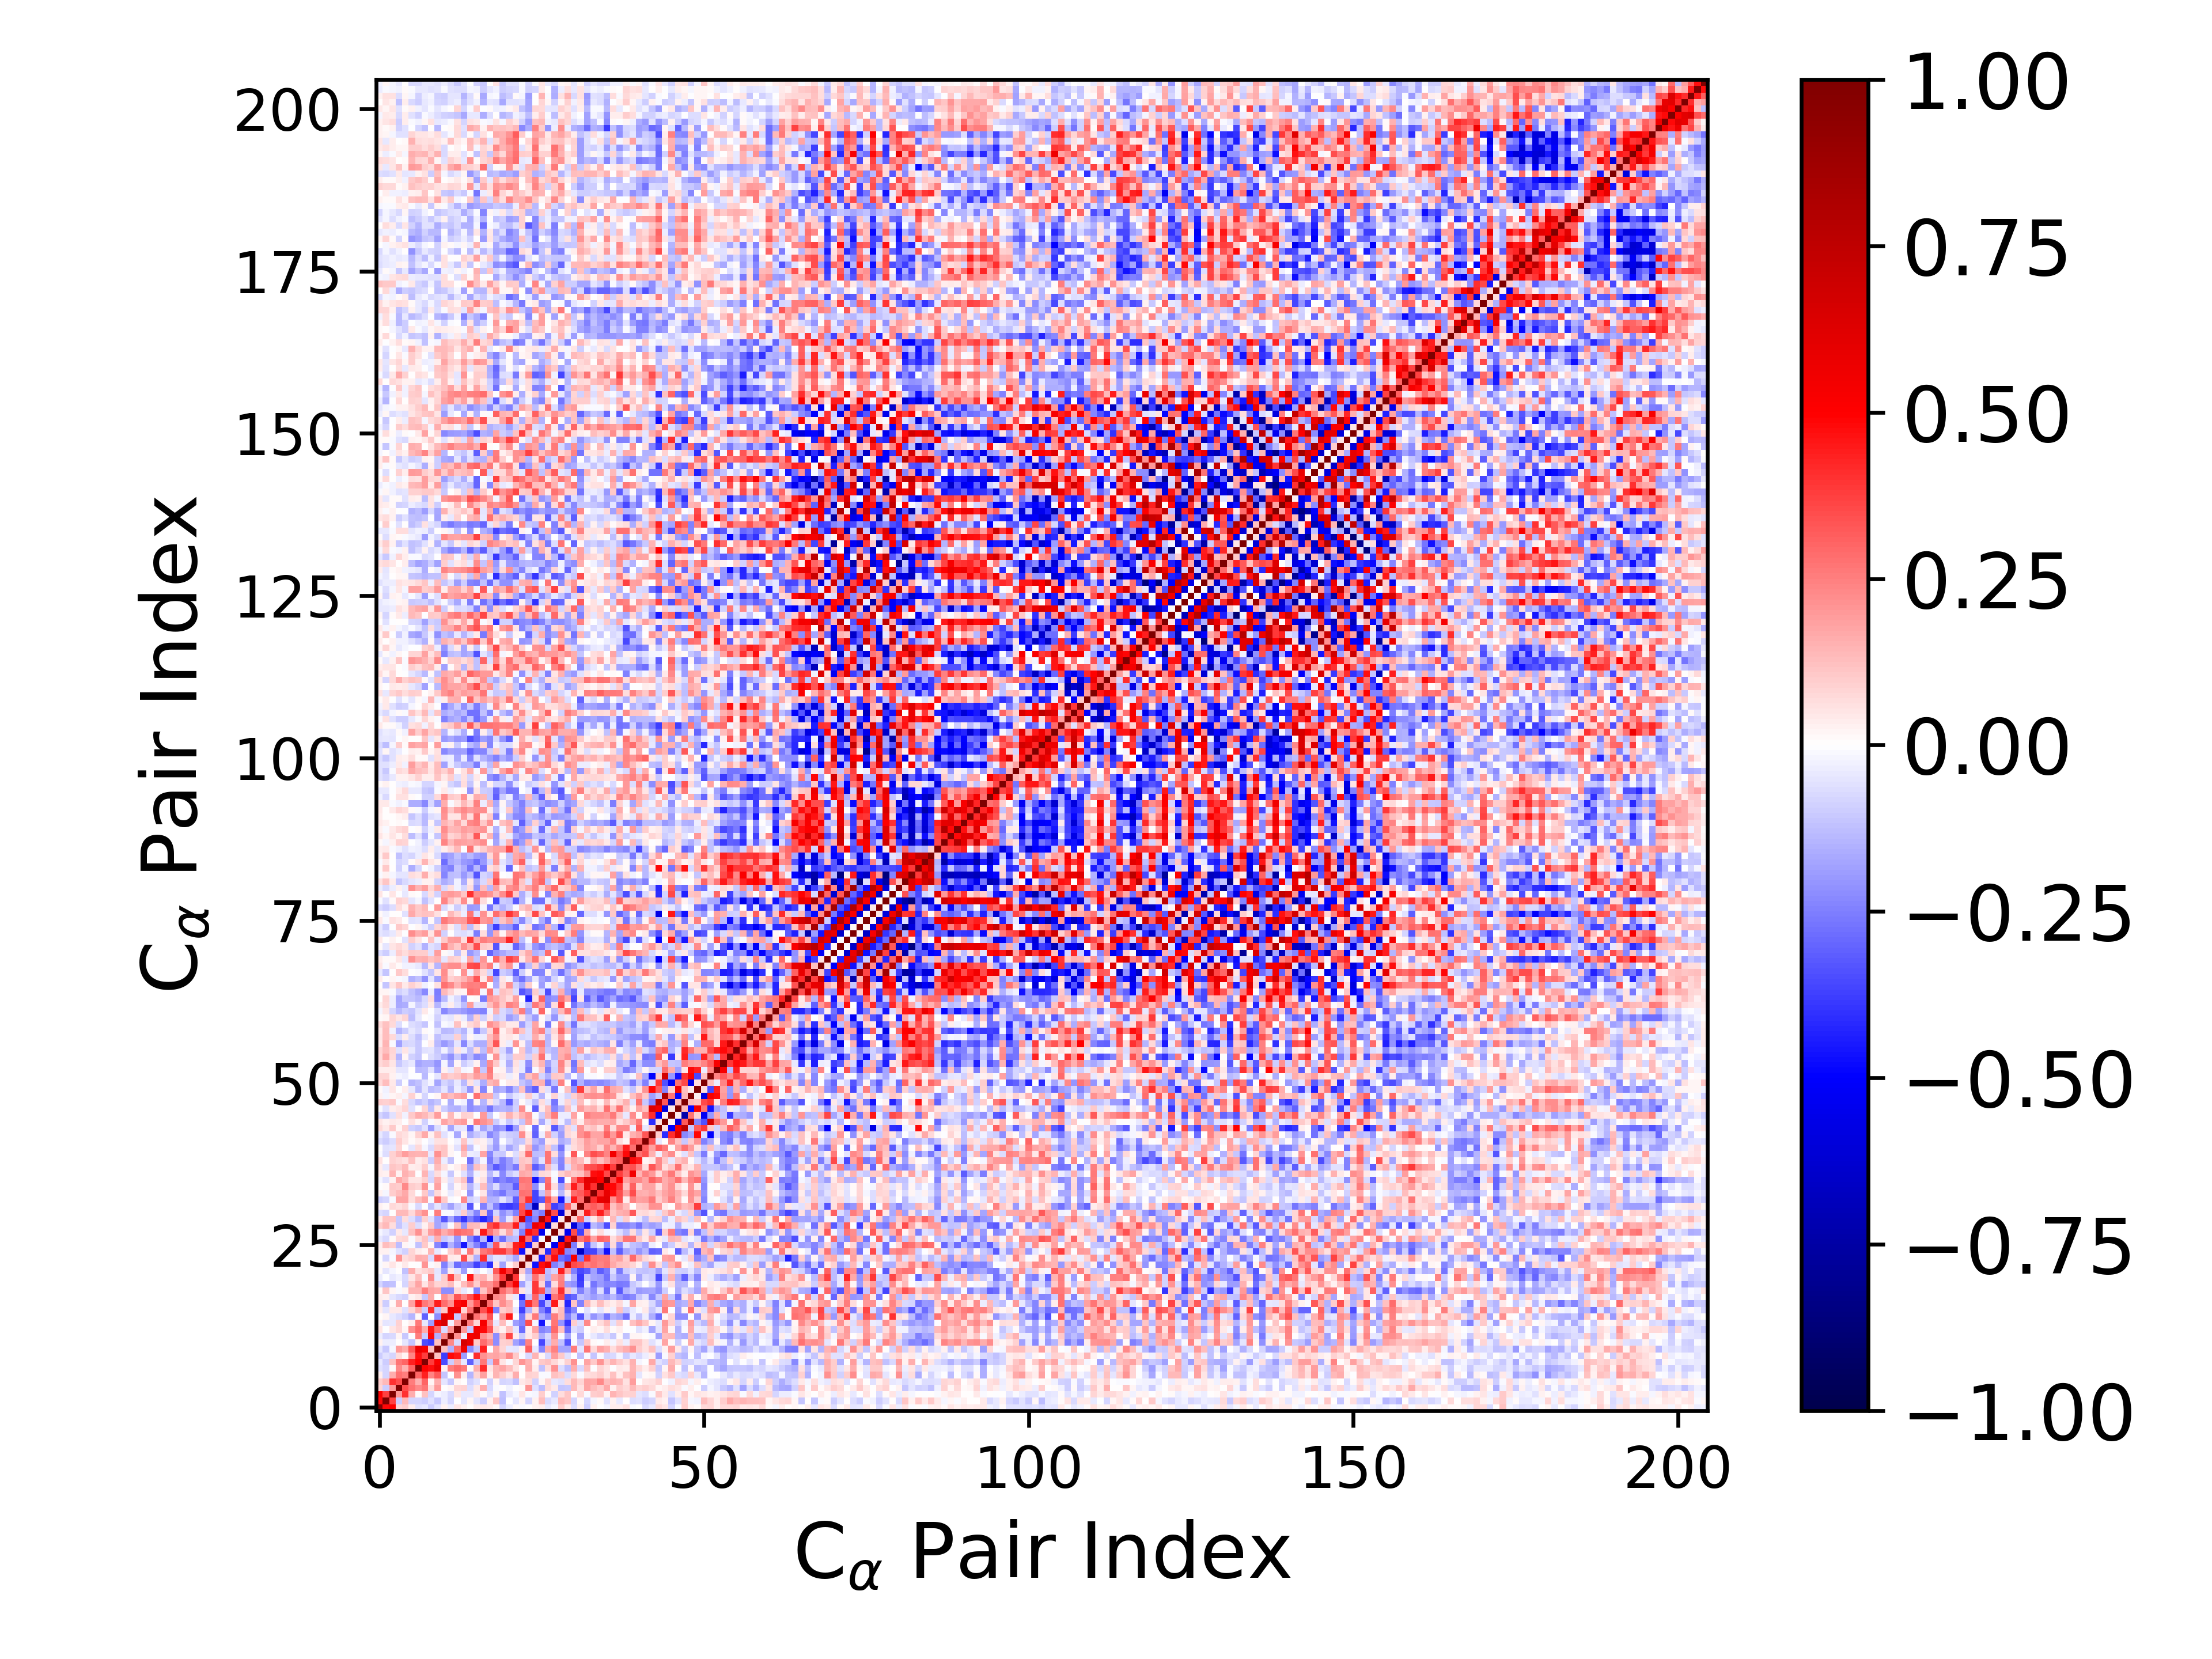

Data behind this chart, as committed beside it:
1.000000000000000000e+00, 4.813539695524736706e-01, 5.087936951789806539e-01, 7.967908477799816314e-02, 9.992194606172000171e-02, 3.700458726380997931e-02, -5.867397610235697974e-02, -4.464264874592309418e-02, -1.003592695902421894e-01, -5.322890275161442503e-02, 3.099356421334372585e-02, -3.270768576130795441e-02, 5.337687229079209061e-02, 2.374128029009217947e-02, 3.840959093302356419e-03, 3.399190321763929934e-02, 4.487756615101341773e-02, 3.210643425848096894e-02, 1.486968765699001223e-02, -8.102072706853444273e-02, -3.343666251688046792e-02, 1.235404022580073764e-02, -8.272717208434627809e-03, 1.997942219435191319e-03
4.813539695524736706e-01, 1.000000000000000000e+00, 3.683553801305822217e-01, -9.965918793216994864e-02, 1.332418739519290740e-01, -8.421887916111935046e-02, -8.200343640513417520e-02, -1.014418957850442143e-01, -6.139389412399497148e-02, -1.091733043661793912e-01, -3.411718650390448138e-02, -8.406282373066091551e-02, -9.895129180792503268e-04, -5.177017315179077706e-02, 1.916060601181690526e-02, -5.312102304813383358e-02, -9.611120390818728154e-02, 2.699563557793798613e-02, 1.108136771199269149e-01, -1.265398306609431256e-01, -6.626516164668796657e-03, -4.922583032928566638e-02, 1.854136273593818413e-02, -8.012416447818715426e-02
5.087936951789806539e-01, 3.683553801305822217e-01, 1.000000000000000000e+00, 1.983118197940947902e-01, 4.011387693178041225e-01, 1.569816594820277467e-01, 1.074667945448903178e-02, 1.181913095032083721e-01, -8.070950722413898493e-02, -1.751789796185130796e-02, -3.767597351861980831e-02, -7.075053146615496724e-02, 5.436776908775437650e-02, -4.030687952423692155e-02, -4.062535939938274887e-02, 4.163408937773358659e-02, 1.324974939490145345e-02, -4.740066457770360231e-02, 2.300449016334061778e-02, -1.197521046124763594e-01, -4.083884013495801130e-02, -1.897186401177736528e-02, 4.973939317279596484e-02, -1.162806646380378645e-02
7.967908477799816314e-02, -9.965918793216994864e-02, 1.983118197940947902e-01, 1.000000000000000000e+00, 3.515080406957974413e-01, 2.793130406745128469e-01, 2.342175329305999920e-01, 2.733924444481092841e-01, 6.515082642625565079e-02, 2.022670137015898928e-01, 4.132629723110083607e-03, 1.993495523235178785e-02, 8.387413251720250706e-02, 8.894582715143722895e-02, -6.401928912410484451e-02, 4.075561960195799721e-02, 1.582716075704818925e-01, -7.415890785301368360e-02, -1.002001143914386418e-02, 4.679944526481009080e-03, -2.412721582993290759e-02, 5.070968026370334218e-03, 1.133509709774946882e-02, 2.066484605171202971e-01
9.992194606172000171e-02, 1.332418739519290740e-01, 4.011387693178041225e-01, 3.515080406957974413e-01, 1.000000000000000000e+00, 2.506659850162998859e-01, 1.539909233880712713e-01, 3.016202006965414961e-01, 1.706408602240067074e-02, 1.576577195746844406e-01, -5.204189518301726575e-02, -1.087128813000815541e-01, 1.998090748667842934e-02, 4.601604653742832570e-04, -8.809895934868000600e-02, -6.076350820525253799e-02, 7.760484954628896551e-03, -9.076906524517429353e-02, 2.181505633773007241e-02, -8.396001383674442375e-02, -7.131601057683788214e-02, -1.188928979130326191e-01, 4.468827070895164955e-02, 6.324239885044333209e-02
3.700458726380997931e-02, -8.421887916111935046e-02, 1.569816594820277467e-01, 2.793130406745128469e-01, 2.506659850162998859e-01, 1.000000000000000000e+00, 3.002043444807729333e-01, 4.356445338037878146e-01, 2.403507414350691818e-01, 3.268308429881662813e-01, -1.168579824164571040e-01, -5.931196673424958717e-03, 2.131405713142819902e-01, 3.319472891739162074e-02, -1.476879631758118705e-01, 8.168525011287612603e-02, 1.872629397113660110e-01, 2.806935792457124559e-02, 1.454076057833335323e-01, 9.811662277320955250e-02, 5.207330620600870291e-02, 1.610312471803830858e-01, 3.416773836064976051e-03, 9.266024064278557959e-02
-5.867397610235697974e-02, -8.200343640513417520e-02, 1.074667945448903178e-02, 2.342175329305999920e-01, 1.539909233880712713e-01, 3.002043444807729333e-01, 1.000000000000000000e+00, 4.927138262574826677e-01, 4.724598978374986991e-01, 5.711568675001225115e-01, 3.036583957997587152e-02, 2.523861550411436450e-01, 2.900396587754782152e-01, 2.602746228596365397e-01, 1.437624442235284523e-02, 1.605632441510309316e-01, 4.181045874739324764e-01, 4.986057837539931842e-02, 1.427092648461887048e-01, 1.767424690026693224e-01, 1.304553320285277151e-01, 5.538050975348265265e-02, -4.016186935755824104e-03, 1.575621353281548565e-01
-4.464264874592309418e-02, -1.014418957850442143e-01, 1.181913095032083721e-01, 2.733924444481092841e-01, 3.016202006965414961e-01, 4.356445338037878146e-01, 4.927138262574826677e-01, 1.000000000000000000e+00, 3.751914030111250797e-01, 5.221619052662738181e-01, -3.443978599352986447e-01, -9.659475969929126604e-02, 1.617015793180572314e-01, -4.130436017759591544e-02, -3.095948214832938694e-01, -9.723712173610890575e-02, 2.638446722219586760e-01, -1.088566741159702339e-01, 2.525519170586981166e-01, 5.331632732548570452e-02, -1.083055622869882710e-02, 8.093826797185894872e-02, 2.050205151332063214e-01, 1.505370687827593812e-01
-1.003592695902421894e-01, -6.139389412399497148e-02, -8.070950722413898493e-02, 6.515082642625565079e-02, 1.706408602240067074e-02, 2.403507414350691818e-01, 4.724598978374986991e-01, 3.751914030111250797e-01, 1.000000000000000000e+00, 1.228749563401321104e-01, -3.796437518940260492e-01, 4.798186076303275205e-01, 4.462064504304372181e-01, -1.890890107376634044e-01, 1.970755150238620839e-03, 4.084258361764402379e-01, 2.125408528452021606e-01, 1.695168495518113161e-01, 1.781444467814105315e-01, 1.431988264154868684e-01, 2.295529592355078641e-01, 1.035726465289314585e-01, -1.172541858819478242e-02, -7.387538502136178908e-02
-5.322890275161442503e-02, -1.091733043661793912e-01, -1.751789796185130796e-02, 2.022670137015898928e-01, 1.576577195746844406e-01, 3.268308429881662813e-01, 5.711568675001225115e-01, 5.221619052662738181e-01, 1.228749563401321104e-01, 1.000000000000000000e+00, 1.209306964555869474e-01, -1.558863982745080923e-01, 2.959010078116990905e-01, 5.489947469792775259e-01, -2.251185829959822526e-01, -1.141009240352947179e-01, 4.409279278098413024e-01, -3.747608351683247123e-03, 1.686085783487880907e-01, 7.869467376367836331e-02, -4.081495561577848374e-02, -5.352437973174743041e-02, 2.625546891862350768e-02, 3.193850131651697066e-01
3.099356421334372585e-02, -3.411718650390448138e-02, -3.767597351861980831e-02, 4.132629723110083607e-03, -5.204189518301726575e-02, -1.168579824164571040e-01, 3.036583957997587152e-02, -3.443978599352986447e-01, -3.796437518940260492e-01, 1.209306964555869474e-01, 1.000000000000000000e+00, 2.303107816240616834e-01, -7.586352558807639423e-02, 6.536845559453208221e-01, 5.848014763092881374e-01, 1.039757954335190082e-01, 2.815471501621434891e-01, 2.153268215979415590e-01, -2.250060966479326130e-01, 9.050157053160903797e-02, 9.390417300862445582e-02, -1.801044653584389921e-01, -2.475475883903094365e-01, 2.434239990828302724e-01
-3.270768576130795441e-02, -8.406282373066091551e-02, -7.075053146615496724e-02, 1.993495523235178785e-02, -1.087128813000815541e-01, -5.931196673424958717e-03, 2.523861550411436450e-01, -9.659475969929126604e-02, 4.798186076303275205e-01, -1.558863982745080923e-01, 2.303107816240616834e-01, 1.000000000000000000e+00, 2.151943482967345334e-01, -3.103678015486326797e-02, 5.375719537882311938e-01, 5.547599472982606139e-01, 2.153982106220029280e-01, 1.510359332503171947e-01, -2.218687852928506454e-01, 1.256819306739445086e-01, 3.604732193158315390e-01, 3.391620770217570330e-02, -1.014669911957718496e-01, 4.459161208884747374e-02
5.337687229079209061e-02, -9.895129180792503268e-04, 5.436776908775437650e-02, 8.387413251720250706e-02, 1.998090748667842934e-02, 2.131405713142819902e-01, 2.900396587754782152e-01, 1.617015793180572314e-01, 4.462064504304372181e-01, 2.959010078116990905e-01, -7.586352558807639423e-02, 2.151943482967345334e-01, 1.000000000000000000e+00, 1.979888242187705372e-01, -1.055571672842690878e-01, 5.405500817716993867e-01, 4.785403057411669048e-01, 3.289380466011587179e-01, 7.735480045802996252e-02, 2.586330734414839932e-02, 1.248133516964905487e-01, -5.230556848653919455e-02, -2.854568750768720076e-01, 3.176793262344793783e-02
2.374128029009217947e-02, -5.177017315179077706e-02, -4.030687952423692155e-02, 8.894582715143722895e-02, 4.601604653742832570e-04, 3.319472891739162074e-02, 2.602746228596365397e-01, -4.130436017759591544e-02, -1.890890107376634044e-01, 5.489947469792775259e-01, 6.536845559453208221e-01, -3.103678015486326797e-02, 1.979888242187705372e-01, 1.000000000000000000e+00, 2.551678798985693164e-01, 8.537027869707553007e-02, 5.261327497039234302e-01, 2.476050639772570117e-01, -4.167269607716380525e-02, 1.250245383965951085e-01, -8.119192627754841934e-03, -1.916763736409657637e-01, -2.373371944230911468e-01, 3.497084706762522699e-01
3.840959093302356419e-03, 1.916060601181690526e-02, -4.062535939938274887e-02, -6.401928912410484451e-02, -8.809895934868000600e-02, -1.476879631758118705e-01, 1.437624442235284523e-02, -3.095948214832938694e-01, 1.970755150238620839e-03, -2.251185829959822526e-01, 5.848014763092881374e-01, 5.375719537882311938e-01, -1.055571672842690878e-01, 2.551678798985693164e-01, 1.000000000000000000e+00, 2.770545491538708438e-01, 1.995644853284124220e-01, 3.381248380068350157e-01, -1.367400920569065634e-02, 2.141205883304888036e-01, 4.500796147113540480e-01, -6.658304008173495173e-03, -2.560857597576819966e-01, 7.593127516566137991e-02
3.399190321763929934e-02, -5.312102304813383358e-02, 4.163408937773358659e-02, 4.075561960195799721e-02, -6.076350820525253799e-02, 8.168525011287612603e-02, 1.605632441510309316e-01, -9.723712173610890575e-02, 4.084258361764402379e-01, -1.141009240352947179e-01, 1.039757954335190082e-01, 5.547599472982606139e-01, 5.405500817716993867e-01, 8.537027869707553007e-02, 2.770545491538708438e-01, 1.000000000000000000e+00, 3.365781494435364229e-01, 4.664922905604441672e-01, -2.477512214674509883e-01, 1.008334158075766401e-01, 1.256462255664035910e-01, -4.067412375688689297e-02, -3.688583604796801252e-01, -1.507974502314033682e-01
4.487756615101341773e-02, -9.611120390818728154e-02, 1.324974939490145345e-02, 1.582716075704818925e-01, 7.760484954628896551e-03, 1.872629397113660110e-01, 4.181045874739324764e-01, 2.638446722219586760e-01, 2.125408528452021606e-01, 4.409279278098413024e-01, 2.815471501621434891e-01, 2.153982106220029280e-01, 4.785403057411669048e-01, 5.261327497039234302e-01, 1.995644853284124220e-01, 3.365781494435364229e-01, 1.000000000000000000e+00, 2.881764297339843850e-01, 1.132988266955410467e-01, 2.191399491756373941e-01, 1.542007448685355220e-01, -3.300046857691193297e-03, -2.810828779658858800e-01, 4.100112948017555770e-01
3.210643425848096894e-02, 2.699563557793798613e-02, -4.740066457770360231e-02, -7.415890785301368360e-02, -9.076906524517429353e-02, 2.806935792457124559e-02, 4.986057837539931842e-02, -1.088566741159702339e-01, 1.695168495518113161e-01, -3.747608351683247123e-03, 2.153268215979415590e-01, 1.510359332503171947e-01, 3.289380466011587179e-01, 2.476050639772570117e-01, 3.381248380068350157e-01, 4.664922905604441672e-01, 2.881764297339843850e-01, 1.000000000000000000e+00, 2.334764039515556111e-01, 2.050851581340649710e-01, 5.845827200016206343e-02, -4.510293568461420238e-02, -4.065783859602987160e-01, -1.021308154251188288e-01
1.486968765699001223e-02, 1.108136771199269149e-01, 2.300449016334061778e-02, -1.002001143914386418e-02, 2.181505633773007241e-02, 1.454076057833335323e-01, 1.427092648461887048e-01, 2.525519170586981166e-01, 1.781444467814105315e-01, 1.686085783487880907e-01, -2.250060966479326130e-01, -2.218687852928506454e-01, 7.735480045802996252e-02, -4.167269607716380525e-02, -1.367400920569065634e-02, -2.477512214674509883e-01, 1.132988266955410467e-01, 2.334764039515556111e-01, 1.000000000000000000e+00, 2.877123174970566688e-01, 2.065638877371525073e-01, 3.267518090805080488e-01, 5.205593533192775374e-02, -5.120362765788247228e-02
-8.102072706853444273e-02, -1.265398306609431256e-01, -1.197521046124763594e-01, 4.679944526481009080e-03, -8.396001383674442375e-02, 9.811662277320955250e-02, 1.767424690026693224e-01, 5.331632732548570452e-02, 1.431988264154868684e-01, 7.869467376367836331e-02, 9.050157053160903797e-02, 1.256819306739445086e-01, 2.586330734414839932e-02, 1.250245383965951085e-01, 2.141205883304888036e-01, 1.008334158075766401e-01, 2.191399491756373941e-01, 2.050851581340649710e-01, 2.877123174970566688e-01, 1.000000000000000000e+00, 3.762206077717987207e-01, 5.369826313420051900e-01, -1.836234845017521711e-01, -5.486671444888861077e-02
-3.343666251688046792e-02, -6.626516164668796657e-03, -4.083884013495801130e-02, -2.412721582993290759e-02, -7.131601057683788214e-02, 5.207330620600870291e-02, 1.304553320285277151e-01, -1.083055622869882710e-02, 2.295529592355078641e-01, -4.081495561577848374e-02, 9.390417300862445582e-02, 3.604732193158315390e-01, 1.248133516964905487e-01, -8.119192627754841934e-03, 4.500796147113540480e-01, 1.256462255664035910e-01, 1.542007448685355220e-01, 5.845827200016206343e-02, 2.065638877371525073e-01, 3.762206077717987207e-01, 1.000000000000000000e+00, 3.920877135888714005e-01, 3.042141158832107131e-02, -1.063359604107380757e-01
1.235404022580073764e-02, -4.922583032928566638e-02, -1.897186401177736528e-02, 5.070968026370334218e-03, -1.188928979130326191e-01, 1.610312471803830858e-01, 5.538050975348265265e-02, 8.093826797185894872e-02, 1.035726465289314585e-01, -5.352437973174743041e-02, -1.801044653584389921e-01, 3.391620770217570330e-02, -5.230556848653919455e-02, -1.916763736409657637e-01, -6.658304008173495173e-03, -4.067412375688689297e-02, -3.300046857691193297e-03, -4.510293568461420238e-02, 3.267518090805080488e-01, 5.369826313420051900e-01, 3.920877135888714005e-01, 1.000000000000000000e+00, 9.734891093283436214e-02, -1.758809010441486909e-01
-8.272717208434627809e-03, 1.854136273593818413e-02, 4.973939317279596484e-02, 1.133509709774946882e-02, 4.468827070895164955e-02, 3.416773836064976051e-03, -4.016186935755824104e-03, 2.050205151332063214e-01, -1.172541858819478242e-02, 2.625546891862350768e-02, -2.475475883903094365e-01, -1.014669911957718496e-01, -2.854568750768720076e-01, -2.373371944230911468e-01, -2.560857597576819966e-01, -3.688583604796801252e-01, -2.810828779658858800e-01, -4.065783859602987160e-01, 5.205593533192775374e-02, -1.836234845017521711e-01, 3.042141158832107131e-02, 9.734891093283436214e-02, 1.000000000000000000e+00, 6.601512689035629600e-02
1.997942219435191319e-03, -8.012416447818715426e-02, -1.162806646380378645e-02, 2.066484605171202971e-01, 6.324239885044333209e-02, 9.266024064278557959e-02, 1.575621353281548565e-01, 1.505370687827593812e-01, -7.387538502136178908e-02, 3.193850131651697066e-01, 2.434239990828302724e-01, 4.459161208884747374e-02, 3.176793262344793783e-02, 3.497084706762522699e-01, 7.593127516566137991e-02, -1.507974502314033682e-01, 4.100112948017555770e-01, -1.021308154251188288e-01, -5.120362765788247228e-02, -5.486671444888861077e-02, -1.063359604107380757e-01, -1.758809010441486909e-01, 6.601512689035629600e-02, 1.000000000000000000e+00
2.942411256131767516e-02, 2.778392984780721567e-02, -2.143690547663359980e-02, -5.838741025871860280e-02, -9.003922671914819931e-02, 8.036198208262791687e-02, 3.408980078185234325e-02, 1.748831387103266105e-02, 1.459756336875859539e-01, -4.472055335496288170e-02, -1.217779257433296899e-03, 1.011631283254050134e-01, 1.747183134913435076e-01, -2.253931337078601480e-02, 2.580111760776866991e-01, 7.183782347291002568e-02, 2.612670236372491850e-01, 3.043483089826233279e-01, 3.898325000498343296e-01, 3.870901102015118500e-01, 2.738227688522857362e-01, 4.232529479996083310e-01, -4.633030130209495612e-01, 6.369487292790060318e-02
3.715628517692114163e-02, 1.306919471789822762e-01, 1.002240962004284641e-01, -1.287346057233121066e-01, 1.744653433668521408e-02, -1.511494142679442078e-02, -1.236041679980648400e-01, 1.027305127388484507e-01, 1.781682705493963306e-02, -2.391356229818187573e-01, -3.582837358692270158e-01, -1.542644009304093566e-01, -2.371659140293368717e-01, -4.543535831990251350e-01, -1.519470333569978571e-01, -2.426389135302049471e-01, -3.549283002528216269e-01, -1.558512996317536481e-01, 3.293115291358235108e-01, 7.945877804095737018e-02, 1.329618029601799256e-01, 4.448635578535019564e-01, 4.702924851960187946e-01, -4.501805699290430396e-01
-4.658268189242516927e-02, -7.301451531795957739e-02, 1.468679441028095632e-02, 7.769861085941562329e-02, 7.947042075203952782e-02, -8.793362556695948767e-03, 6.889626723461052260e-02, 1.199600136322107047e-01, -7.577008692306608229e-02, 1.597815817910506475e-01, -1.070088905312957389e-01, -7.040204797845933671e-02, -2.099763316136892821e-01, -2.801701425909288584e-02, -2.339674084758449624e-01, -3.578835262571462561e-01, -1.405618671400520880e-01, -4.943824129193904460e-01, -1.580659591023436950e-01, -2.885885955785604251e-01, -1.467820356302681761e-01, -1.306611949657389971e-01, 5.730018988493711385e-01, 2.743374688506451387e-01
-1.838052685496891631e-02, -4.196249345020800631e-02, -9.270801019966495859e-02, 4.436961397335927731e-02, -4.361795148375175596e-02, 1.173281279762882767e-01, 2.181884620287704579e-01, 7.332845631794811248e-02, 1.925897310602306123e-01, 2.494931887854744956e-01, 1.634069802466540655e-01, 2.042432230492494671e-01, 2.961614491773894020e-01, 2.706926472126054972e-01, 2.545031394228496890e-01, 5.983192470598916457e-02, 4.468656765220695437e-01, 2.695050876088861957e-01, 1.790789485070901355e-01, 6.759371949640025079e-02, 1.775504650414020946e-01, -8.162437933855330729e-02, -2.454836823075054741e-01, 4.695069147702227164e-01
9.436406580865186466e-02, 1.374304326661280329e-01, 6.592224875788388339e-02, -1.106571424716227964e-01, -5.991650097960259103e-02, 9.486883570484402894e-02, -6.358098432552514168e-02, 2.560692712153253559e-02, 1.079485356970449894e-01, -1.792793162575503363e-01, -1.189199823986075988e-01, -8.003543066195788550e-03, 1.186096802981365106e-01, -2.093509209869607313e-01, 1.369233638194152503e-01, 1.286090547762519520e-01, 7.556451047527892873e-02, 3.476498775384951334e-01, 4.082365265601219373e-01, 2.541367059406119955e-01, 2.487960564229932114e-01, 4.414457498503637223e-01, -1.785154391315479927e-01, -2.829522778065886590e-01
3.359180821251832316e-02, 1.138765748741261963e-01, 1.131683075740837346e-01, -1.042735578641976607e-01, 6.695326981380357589e-02, -6.400963363980952114e-02, -1.279205263348462962e-01, 9.108522070667865456e-02, -5.738975083565367452e-02, -1.726032629832871812e-01, -3.343524509872140005e-01, -1.770499292949269388e-01, -2.967295136707431280e-01, -3.983636900758513177e-01, -2.519492145511814107e-01, -3.305144015118784417e-01, -4.220428692771630574e-01, -3.409203333734576180e-01, 1.118259719503956334e-01, -1.882136954605172496e-01, -4.386782240110150694e-02, 1.798037200245845568e-01, 6.569347462478783983e-01, -3.301315431928017463e-01
-6.659595261033839086e-02, -8.326099485606897055e-02, 1.849971836487910790e-03, 1.335605067238370414e-01, 1.398784947306141169e-01, 7.055270987956974160e-02, 1.598302833097101916e-01, 2.163095371384272103e-01, -1.437677040871376214e-03, 2.509357383356858873e-01, -1.005042171320504919e-02, -1.094027395133082350e-02, -6.576870766680696645e-02, 9.516098033089330499e-02, -1.300613617129439403e-01, -2.412259515929533749e-01, 1.098746077841516317e-01, -2.980265124850061120e-01, -8.262356076469680455e-02, -2.164662299899689224e-01, -1.555725326707533274e-01, -2.491161520594542822e-01, 3.535506920608771919e-01, 5.299003474885274345e-01
2.360801309231152362e-02, 1.207679984543178972e-02, 7.385575664832751130e-02, 5.586134326864555799e-02, 8.256369117544798408e-02, -1.330253199181938989e-02, -7.727583569739561453e-02, -6.461117742700411316e-03, -1.237213974178367204e-01, -4.977782428747173915e-02, -1.097611951431268079e-01, -1.801798653608490397e-01, -9.379978660006416114e-02, -6.355188953019050291e-02, -3.296987972884979912e-01, -3.747521748728883766e-03, -2.427675425052062963e-01, -1.191229505079184070e-01, -2.421957926530498018e-01, -3.689928383562461334e-01, -3.836954512235841164e-01, -3.517474546854338358e-01, 3.266249985766321307e-01, -2.617807995601645898e-01
-9.550404177495971925e-02, -8.192103183275445399e-02, -1.089445538745702213e-02, 1.787926061626686214e-01, 1.796577524117253521e-01, 6.599128170408720406e-02, 1.325902607196798033e-01, 1.784888016102765262e-01, -1.306742630438239433e-02, 2.658709017603889113e-01, 1.085022031355461630e-01, -1.061865019370479210e-02, 5.423546740284862500e-03, 2.342717647428435856e-01, -9.062988740868450910e-02, -6.073411723203479134e-02, 1.433964834275963385e-01, -1.527098632694614821e-01, -1.442231406800973670e-01, -5.455820195520977994e-02, -1.209559772275200090e-01, -3.173159782665154194e-01, 2.480341212324914391e-01, 4.050909225965985128e-01
2.587510012367869039e-02, -1.938852173334664961e-02, 9.511869419859116104e-02, 1.265766838541679262e-01, 1.661705027178702887e-01, 7.403957324587746858e-02, -3.408185533746751865e-03, 1.065479868644147593e-01, -1.100509796280563363e-01, 7.578824594874371268e-02, 7.854459503621789504e-03, -4.578156269471264639e-02, 3.299873684715037836e-02, 5.232190608384769924e-03, -2.081783168231564618e-01, -5.846313987817943446e-03, 5.190728894604692417e-02, -1.880078124393931849e-01, -2.203465299885997708e-01, -2.717945017118036932e-01, -1.720336561699942479e-01, -1.820825095519185421e-01, 2.768716281203090213e-01, 2.674749172830581667e-01
-6.560363869062443148e-03, 1.317313059755661347e-02, 1.080479888017533696e-01, 1.006097086008362340e-01, 2.317196487392592652e-01, 9.404313468550515309e-02, 8.236011610907188751e-02, 2.092903444440752658e-01, -1.505114865830322474e-02, 1.827254086727611859e-01, -4.162088204002097752e-03, -8.042390171778268648e-02, 1.638346868183125291e-02, 6.698979790030065717e-02, -1.480166227309461513e-01, -5.049735732020823459e-02, 1.293029359324405492e-01, -1.536578378240573139e-01, -6.360273761942931980e-02, -2.004114275451082949e-01, -1.942864447900382319e-01, -3.175678692785188217e-01, 2.362578849939696302e-01, 2.513241218798629162e-01
-1.853667411603952472e-02, -5.529179692940067864e-02, 3.015424659394724816e-02, 1.675173772203391032e-01, 1.279426775690068185e-01, 4.959085463211556494e-02, 4.773813241322245188e-02, 9.000137891422829717e-02, -7.957686047205060620e-02, 1.534136320698434031e-01, 3.721809483085124215e-02, -5.480014666762627468e-02, 6.467465978095067458e-02, 1.225616051754084002e-01, -2.727666572980962933e-01, 2.731122527685802409e-02, 5.641729186416084840e-02, -1.872379269210873443e-01, -2.888691479640078108e-01, -2.369243629612072521e-01, -2.786959804478616465e-01, -2.646308233436847623e-01, 2.721448545577449529e-01, 2.628445900181002326e-01
3.894797376056395588e-02, 2.726110260745971334e-02, 1.477940286947643789e-01, 2.497124734867663121e-02, 1.495739254104200000e-01, 1.186530675172474403e-01, -6.347553263769537164e-03, 1.443419068156949758e-01, -7.575458841714120817e-02, 6.642912164215508675e-02, -1.956031771094512636e-02, -1.089373111514885251e-01, 1.283361991637536892e-02, -6.107831691515846345e-02, -1.510340280300563054e-01, -2.605461393946666496e-02, 3.181702831838582879e-02, -1.330213431949530123e-01, -4.519535134121415582e-02, -2.273727782370658368e-01, -1.034254589538403657e-01, -6.951109294772511715e-02, 1.666940290590235574e-01, 1.503920906212185549e-01
3.310460323557554152e-02, -4.009414080526906010e-02, 1.162699263835354074e-01, 9.956935622356223592e-02, 1.349485296582229044e-01, 3.791228238824464331e-02, 4.246002231802462751e-02, 9.444778867945224921e-02, -1.600157888423620403e-02, 1.324582976678266300e-01, 6.157119628208498896e-02, 1.168788422065805167e-02, 3.561683083918052578e-02, 1.000003237622974633e-01, -1.815924434268524346e-01, 1.195155797602477366e-01, 7.452643037606594689e-02, -2.116576146632441757e-01, -3.203922955682390605e-01, -2.631575555763552288e-01, -1.875235395980029141e-01, -2.639156725329545039e-01, 1.175007749335724994e-01, 1.817889077571758771e-01
5.775237002128005837e-02, 3.375733697257808034e-03, 8.716620973270144956e-02, 7.220405630608048297e-02, 5.721243923110153756e-02, 1.226164481508220938e-01, 3.326811121952558820e-02, 6.247833453654248054e-02, -9.965567630557303769e-02, 1.563685738441999151e-01, -3.493871227641432570e-02, -1.236424980052276135e-01, -6.378369888456103878e-03, 5.038411276632585346e-04, -2.763276502161534087e-01, -9.505983124155320541e-02, -1.563229492835830833e-02, -2.623167206344870217e-01, -1.460864856260331857e-01, -2.552872088639408510e-01, -1.894459262770152863e-01, -9.918494336001429379e-02, 1.154732178673150977e-01, 9.641886361144645645e-02
-1.393303170479797022e-02, -6.320722408027504291e-02, 9.289743702790015378e-02, 1.404302184042984236e-01, 1.919199873953483515e-01, 1.525909984026269650e-01, 1.454152377386282724e-01, 1.538679965064429500e-01, -4.048425127064828044e-02, 2.112913515998038061e-01, 1.114060344063929758e-01, 1.990994645742182045e-02, -6.420906992928266180e-03, 1.237849986785589385e-01, -3.280512208305928074e-02, -4.049876262387617359e-02, 1.719402743517217114e-01, -2.283416569070562951e-01, -9.893523427989002472e-02, -1.062579850471631199e-01, 1.736145857513663598e-02, -6.904063392076054129e-02, 7.910259699281319001e-02, 2.895977357173207811e-01
1.143177658783661298e-03, -5.741972517541543003e-02, -4.808298020448566884e-02, 8.088330719641462219e-02, 7.652859538958373294e-03, -5.404633048660870825e-02, 7.559451193060007235e-02, -2.052104136851982258e-02, -7.133456343102849428e-02, 9.828329818875097823e-02, 1.108197938587540399e-01, 1.564063084815380672e-02, -6.214286609507953252e-02, 1.697766654498647498e-01, -1.246347544237402377e-01, -1.044204811274300135e-02, 3.343087855860728264e-02, -1.147517012942964737e-01, -1.960622135378485009e-01, -6.678698342312845704e-02, -1.758182828538607800e-01, -1.114649451889083709e-01, 2.813466351112555580e-02, 1.460838409255764136e-01
-7.084655112415542966e-02, -9.590035985102214611e-02, -6.806590360630683512e-02, 1.003271160646970334e-01, 4.924683924019682135e-02, 1.332544999013436822e-02, 3.461815851300220626e-02, -6.008028361125999223e-03, -3.686271646450740153e-02, 5.975201768625758997e-02, 6.027985402419830385e-02, 5.625304031989179776e-03, -2.512885186873436982e-02, 1.142271092257825804e-01, -3.852861162782527521e-02, 4.196955838274517986e-02, 2.829180172562960685e-02, -5.853750268692106684e-02, -1.828501043606564069e-01, -3.222358338693459816e-03, -7.733141785139460711e-02, -1.245611602184384797e-01, -1.022034654364821354e-01, 7.593985929504964982e-02
-4.481901418140119692e-02, -7.841101454119651926e-02, -1.495423800799757647e-02, 7.323073753211228887e-02, 6.117430411617015562e-02, 2.082599429701756724e-02, 8.871459989285873649e-02, 1.703321531825875979e-01, 2.585559794142813436e-02, 1.245100876755434460e-01, -5.900193359651631497e-02, -1.100760471774848287e-02, -1.651094271761889276e-01, 2.324091870357788622e-02, -1.573369168645533667e-01, -1.087375504269854215e-01, -7.590339804148230063e-02, -2.312986763385136979e-01, -1.745613429352730339e-01, -6.618345421030560893e-02, -1.009574969407186912e-01, -1.065803771241788517e-01, 2.249824628140188743e-01, 4.307065650951334701e-02
7.409446482172935000e-02, 4.480869012588284406e-02, 1.092858064479750591e-01, 2.250988264087060153e-02, 9.080526441776200219e-02, -9.051451229375591379e-02, -1.078357842608628908e-01, -5.953393647973768965e-02, -1.914081634474565918e-01, -6.911385447170269314e-02, -2.284364371224382323e-02, -1.782112845636266429e-01, -4.878454398895178123e-02, -4.311037657962517311e-02, -2.876086420122388465e-01, -4.360842599679683879e-02, -1.739125842416247569e-01, -1.024776193406512215e-01, -2.194688002176776176e-01, -1.983079968468280663e-01, -3.570805088287807294e-01, -1.881167898033193620e-01, 6.777444344117788955e-02, -5.672251767155378835e-03
5.337165824423020788e-02, 2.623871055959833831e-02, 4.235422148051115609e-02, 3.521798678885190020e-02, -7.471199798746747545e-04, 5.740662464456861708e-02, 2.114192581064545245e-02, -8.622285556695669095e-02, -1.530929163455063517e-02, 2.589205817095970030e-02, 1.759470684279419161e-01, 1.269806616651311948e-01, 1.792474812102367310e-01, 1.963340248939257626e-01, 2.084660833390260953e-02, 2.581052830303193213e-01, 2.168769509907419180e-01, 1.758115868798579284e-01, -9.419282869571884986e-02, -3.000354892638385645e-02, -1.090081704191689232e-01, -5.339346186848396847e-02, -1.096665592786218446e-01, 1.831971673556260227e-01
-8.366860626605436557e-02, -1.107912617083636336e-01, -6.199882940305704443e-02, 6.611234374903306177e-02, -2.521467570680035325e-02, 1.016313253205963912e-01, 1.595647047100002547e-01, 1.342137406587805004e-01, 9.263598944366878418e-02, 1.883084448277562717e-01, 1.273097513389048925e-02, 1.341126437575903552e-01, 1.572925323268187930e-02, 8.669936637864131268e-02, 8.429056153593117440e-02, -5.952293803141344222e-03, 2.003946509172805368e-01, -1.075538350114036423e-01, -7.692153582597406267e-03, 5.815141743110078393e-02, 1.525049303233138864e-01, 8.550468706873344538e-02, 1.413790167958919042e-01, 1.994150551474905275e-01
-1.140835972405473617e-02, -5.846658858753984306e-02, 3.643127215941401736e-02, 5.036567284836306058e-02, 7.987247886155839083e-02, -6.145019190896942873e-02, 1.540544127828360772e-03, 7.939735988857825333e-02, -1.177138828637161599e-01, 4.425402641571737905e-02, -9.570480206978004833e-02, -1.451297439346347917e-01, -1.554602123427237803e-01, -9.428639909034490507e-02, -2.221326659809653714e-01, -1.948015644104312272e-01, -1.704461750156592015e-01, -2.700381358184591463e-01, -1.567851906332647371e-01, -1.406997060363052721e-01, -1.573911323755758651e-01, -9.028523202776957135e-02, 2.190552569460099963e-01, -1.241718943827452293e-02
9.643858840786062592e-02, 8.662457443986006089e-02, 1.022959690526386300e-01, -1.087789657052964064e-02, 6.466285231529469990e-02, -7.383998124543696140e-02, -1.213416502398691199e-01, -8.630286310657904469e-02, -1.474818357560531146e-01, -1.142070194455620941e-01, 4.327573470773129170e-03, -1.604258063612967744e-01, -1.002896322047468203e-02, -2.657252265839177979e-02, -2.201749873058569951e-01, 2.028369569965389474e-02, -1.434929499559660371e-01, 5.148914539113945421e-02, -6.747531640785550677e-02, -1.354143431171542789e-01, -3.051448878166848622e-01, -9.854711086384294882e-02, 1.358015407090043883e-02, -4.286817470502266025e-02
2.423301459026916405e-02, -1.992461620963489888e-02, 1.844927519831841140e-02, 3.571396330717279549e-02, -1.715309043243227680e-02, 8.668901276228420383e-02, 1.013368743812710811e-02, -8.232122096733168748e-02, -7.320496716707843368e-03, 1.673608744050681871e-02, 1.657677157375161692e-01, 1.280800545425466730e-01, 1.662985722355166951e-01, 1.899431761693985143e-01, -6.533785312580384606e-03, 2.743077716008151534e-01, 1.716256355130121036e-01, 1.606975200679634785e-01, -1.060261061194160276e-01, 5.297701416466686153e-04, -1.044349205800642333e-01, -4.715603400544834956e-02, -3.759216540254432110e-02, 9.429560609897477685e-02
8.261438517754945976e-03, -2.560313157428286898e-02, 5.095376407033354316e-02, -2.367150000319166725e-03, 3.265534484393810277e-02, -4.544484032594754697e-02, -1.364133793257905070e-01, -4.689728732394205651e-02, -1.257530010996013581e-01, -1.164182049702810334e-01, -5.026440364176531367e-02, -1.446629868137182529e-01, -3.742836950436161103e-02, -8.552014142037667188e-02, -2.034945420082410472e-01, 5.380779766003260939e-02, -2.414458353580640759e-01, 1.350894868198409225e-02, -1.718977186262110601e-01, -1.500263643629702326e-01, -2.377755411126511176e-01, -1.395617302743344945e-01, 1.218723850497696604e-01, -2.408279382956239056e-01
7.640533247493447311e-02, 1.276227275230095159e-01, 4.120383426825510731e-02, -9.928739742502402932e-02, -7.546761511221813067e-03, -1.428231080628787619e-01, -1.200760991091707336e-01, -5.588460777116324718e-02, -2.079484381258758438e-02, -1.724822544164789639e-01, -8.235268587012796460e-02, -1.139416067256632525e-01, -4.569086316147379090e-02, -1.350517762359680074e-01, 5.982971916135623042e-02, -5.999046843071901419e-02, -1.563364015295560239e-01, 1.376714106049252984e-01, 1.703161846015136260e-01, 5.989035320171431226e-03, 4.203487998659545533e-02, 4.019186910145763902e-02, -1.144913797090645752e-01, -1.621523186677163997e-01
7.986844483107982673e-02, 8.272456366782436621e-02, 2.641097552311966190e-02, -1.877880555481995992e-02, -3.456394587290020914e-02, -6.120181604205653970e-03, -3.018695403040809553e-04, -1.395958815599843417e-01, -3.408108436118275145e-03, -4.903900086615711057e-02, 1.259571020680435860e-01, 1.003536296469688671e-01, 1.130257911765688433e-01, 1.607552705100672996e-01, 1.214451523904115926e-01, 1.952558760641320001e-01, 1.602924193251662188e-01, 2.344140460497707579e-01, 5.954767794635363459e-02, 4.289119719236802325e-02, -3.540100928101115596e-02, 2.673098880780782824e-02, -1.781982594799533526e-01, 1.176006865165755422e-01
3.158832122881669729e-02, 3.346892253531667805e-02, 3.700808963768965898e-02, -4.965552726612788847e-02, -4.933186592904865303e-02, 7.077019169839351065e-04, -1.402522297613648383e-01, -1.313817261576689377e-01, -5.525016162422706489e-02, -1.808585953458776707e-01, 2.581438113832420014e-02, -4.283321300353158667e-02, 8.217028664191965148e-02, -1.811451066238684016e-02, -1.495714029911882417e-02, 2.195153890163948351e-01, -1.039102659296568393e-01, 2.652274115789711173e-01, 2.258655013680976181e-02, 2.817014907628615297e-02, -1.163149997354020193e-01, 4.223662082596452150e-02, -4.222828265075968812e-02, -2.520080329103516759e-01
7.418787062641110652e-02, 9.714314541449957374e-02, 4.927934239841399999e-02, -1.080260060374899911e-01, -6.318156328586907455e-02, -4.573431243643637234e-02, -1.758264226428990218e-01, -1.492754809090299783e-01, -1.513205116340160805e-01, -2.032492690368683796e-01, -2.316286541334386731e-02, -1.767701955087387367e-01, 1.975492551882465642e-02, -9.735117111276721247e-02, -5.895177695933340872e-02, 2.740651200236038018e-02, -1.717098767333891385e-01, 2.252392167826278713e-01, 1.058692334783238320e-01, -2.486752447247765618e-02, -1.636799715718635917e-01, 5.794937304329800254e-02, -4.164822458450018888e-02, -2.251720966580779137e-01
7.737914044729816976e-02, 1.715827135234296030e-01, 7.223231669072478767e-02, -1.427882668428582247e-01, 1.787305242146844733e-02, -9.102019050470534778e-02, -1.125387613823685268e-01, 4.915433580769158761e-03, -6.504163819107225408e-02, -1.014394215769243712e-01, -1.499418204646912611e-01, -2.185439519337728509e-01, -1.048486956798425074e-01, -2.146753367728436168e-01, -1.353871402599452212e-01, -2.340458920628620265e-01, -2.000800624006956463e-01, 1.008637021158738552e-02, 2.104137729311335858e-01, -5.459324545774953824e-02, -1.034245126253275637e-01, 9.967566583496054178e-02, 9.843071394573151001e-02, -9.083267281218769529e-02
8.093245192721178205e-02, 1.295152435469133501e-01, 8.588544340429525581e-02, -5.766643406452031523e-02, 4.850887021630592016e-02, -3.917777709000444530e-02, -1.033605197622061295e-01, -5.610722139199580266e-02, -5.261643413455174140e-02, -1.033196564522670252e-01, -2.999997255450309944e-02, -1.167171770485401494e-01, 5.454490176314212568e-02, -3.446575374035047712e-02, -1.315345775413858664e-01, 6.425069272833519585e-02, -1.314536794130405084e-01, 1.950716035046000107e-01, 8.951161475751820418e-02, -7.114739572099951226e-02, -1.806091874744470416e-01, 3.477710466776721184e-03, 1.042171676100919764e-01, -1.335488481925074800e-01
4.202871829227724371e-02, 1.418893997517909622e-01, -9.358674143156208228e-03, -1.799275021369785565e-01, -7.943718767391359792e-02, -7.474794509121068797e-02, -1.079698842419527932e-01, -3.474386738966234005e-03, 3.656624964458652510e-02, -1.358975405202553777e-01, -1.980229360829167951e-01, -1.549259541501544490e-01, -5.219506712867691411e-02, -2.293024885434449267e-01, -6.762412216192614789e-02, -1.622315886276591290e-01, -1.624386946878500770e-01, 1.345399157090499398e-01, 3.292256006241166544e-01, 3.679396535340833524e-02, -3.384397998336872299e-02, 2.052470643578603315e-01, 2.694269915266576942e-02, -1.296386727785129589e-01
5.406258511473592543e-02, 1.326062554331446930e-01, 7.393412529731670235e-02, -6.743902960458976470e-02, 3.173434480862096646e-02, -6.456465482971085468e-02, -1.188354797053194772e-01, -4.335291464000252254e-02, 8.974401230687772610e-03, -1.239621496955431862e-01, -7.831089111540129322e-02, -8.049163854939511697e-02, 9.306115482174229236e-02, -1.091778990575994340e-01, 2.178985761329466087e-02, -3.698371387597576554e-02, -3.245676091883636233e-02, 1.318972644409839301e-01, 2.133783662546679394e-01, 3.175505074763322610e-02, 4.766317271011201451e-02, 2.360879273690309754e-02, -8.468731519157325638e-02, -6.310645115736635002e-02
4.598823425670096193e-02, 1.263565929148678380e-01, -2.932834163093846896e-02, -1.465881484549338976e-01, -9.554677460545608902e-02, -4.069623086923943728e-02, -7.780328439524374085e-02, 1.368758173380301042e-02, -5.054781874237101492e-03, -5.821613085846027991e-02, -1.367830512239661123e-01, -1.297508377235158661e-01, -9.502206104664405462e-02, -1.483191239033990749e-01, -2.823119616426790143e-02, -2.307038691665018459e-01, -1.087719024048624111e-01, 7.193025174237510644e-02, 2.892836692883681837e-01, 2.893678605493114203e-02, 8.284733526551334160e-02, 2.156089807888223464e-01, 1.157807943801789086e-01, -6.911838078482314407e-02
7.439287902172572742e-02, 1.233468119718983819e-01, 7.542588841057759619e-02, -6.682992964223506693e-02, -5.805229838671276165e-04, -6.998805488300087474e-02, -8.360385044761738105e-02, -1.171855493771288143e-01, -3.331861654590492251e-03, -1.221088504758081061e-01, -1.058755354146676507e-02, -2.798675254054817582e-02, 1.203277420926053415e-01, 1.758994268721931695e-02, 7.290155852354242294e-02, 1.029132707260567575e-01, 1.788571554568573613e-02, 2.113432451639978560e-01, 1.641660392899088605e-01, 8.903619437175029627e-02, 4.090995090732534034e-02, 4.050426491623296960e-02, -1.945038943047273927e-01, -7.973074042133625194e-02
9.586741076308934184e-03, 2.316393768069122117e-02, 8.452819455545539096e-02, 4.715420516814137347e-02, 8.230954174737156737e-02, -1.268675255508830702e-01, -4.083640676513940193e-02, 7.736070956943328671e-03, -1.276138498652461956e-02, -9.300280624448890865e-02, -3.639141395335834112e-02, -4.912195020937401568e-02, 3.686318706352052776e-02, -3.422131675553848756e-02, -1.545610451941430707e-01, 8.638874405697559433e-02, -8.962259217225522490e-02, 4.446430330586090274e-02, -9.793516850407661678e-02, -7.443864516311865520e-02, -1.908211309047861959e-01, -1.413399125135952061e-01, 5.292780184733585080e-02, -1.152528822027617528e-01
... 144 more rows
